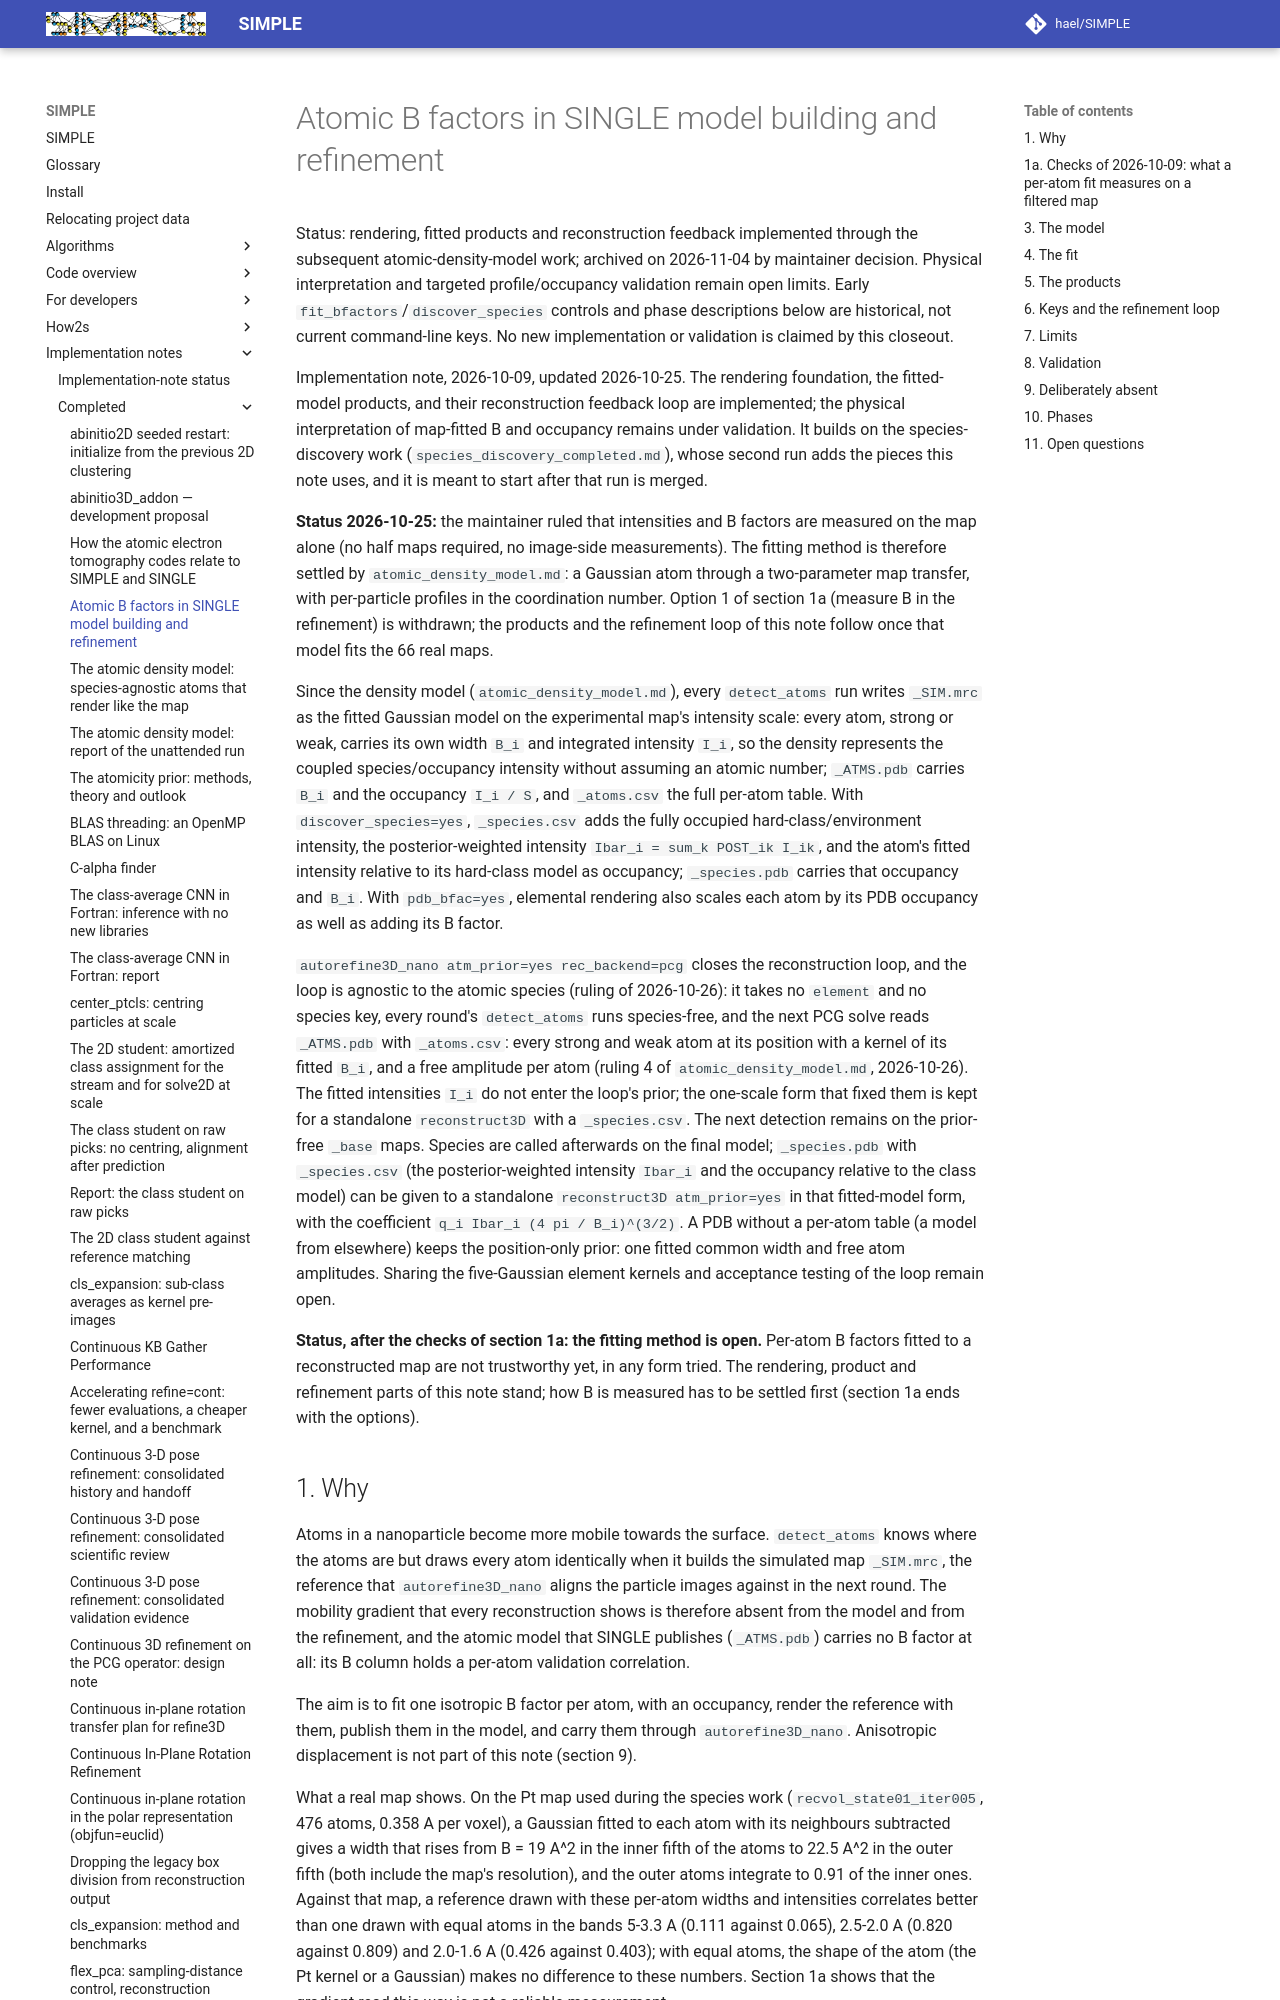

repository: hael/SIMPLE · page: implementation_notes/completed/atom_bfactor_model.html · generator: mkdocs

# Atomic B factors in SINGLE model building and refinement

Status: rendering, fitted products and reconstruction feedback implemented
through the subsequent atomic-density-model work; archived on 2026-11-04 by
maintainer decision. Physical interpretation and targeted profile/occupancy
validation remain open limits. Early `fit_bfactors`/`discover_species` controls
and phase descriptions below are historical, not current command-line keys.
No new implementation or validation is claimed by this closeout.

Implementation note, 2026-10-09, updated 2026-10-25. The rendering foundation, the fitted-model
products, and their reconstruction feedback loop are implemented; the physical interpretation of
map-fitted B and occupancy remains under validation. It builds on
the species-discovery work (`species_discovery_completed.md`), whose second run adds the pieces this note
uses, and it is meant to start after that run is merged.

**Status 2026-10-25:** the maintainer ruled that intensities and B factors are measured on the
map alone (no half maps required, no image-side measurements). The fitting method is therefore
settled by `atomic_density_model.md`: a Gaussian atom through a two-parameter map transfer,
with per-particle profiles in the coordination number. Option 1 of section 1a (measure B in
the refinement) is withdrawn; the products and the refinement loop of this note follow once
that model fits the 66 real maps.

Since the density model (`atomic_density_model.md`), every `detect_atoms` run writes `_SIM.mrc` as
the fitted Gaussian model on the experimental map's intensity scale: every atom, strong or weak,
carries its own width `B_i` and integrated intensity `I_i`, so the density represents the coupled
species/occupancy intensity without assuming an atomic number; `_ATMS.pdb` carries `B_i` and the
occupancy `I_i / S`, and `_atoms.csv` the full per-atom table. With `discover_species=yes`,
`_species.csv` adds the fully occupied hard-class/environment intensity, the posterior-weighted
intensity `Ibar_i = sum_k POST_ik I_ik`, and the atom's fitted intensity relative to its hard-class
model as occupancy; `_species.pdb` carries that occupancy and `B_i`. With `pdb_bfac=yes`, elemental
rendering also scales each atom by its PDB occupancy as well as adding its B factor.

`autorefine3D_nano atm_prior=yes rec_backend=pcg` closes the reconstruction loop, and the loop is
agnostic to the atomic species (ruling of 2026-10-26): it takes no `element` and no species key,
every round's `detect_atoms` runs species-free, and the next PCG solve reads `_ATMS.pdb` with
`_atoms.csv`: every strong and weak atom at its position with a kernel of its fitted `B_i`, and a
free amplitude per atom (ruling 4 of `atomic_density_model.md`, 2026-10-26). The fitted intensities
`I_i` do not enter the loop's prior; the one-scale form that fixed them is kept for a standalone
`reconstruct3D` with a `_species.csv`. The next detection remains on the prior-free `_base` maps. Species are
called afterwards on the final model; `_species.pdb` with `_species.csv` (the posterior-weighted
intensity `Ibar_i` and the occupancy relative to the class model) can be given to a standalone
`reconstruct3D atm_prior=yes` in that fitted-model form, with the coefficient `q_i Ibar_i (4 pi / B_i)^(3/2)`.
A PDB without a per-atom table (a model from elsewhere) keeps the position-only prior: one fitted
common width and free atom amplitudes. Sharing the five-Gaussian element kernels and acceptance
testing of the loop remain open.

**Status, after the checks of section 1a: the fitting method is open.** Per-atom B factors
fitted to a reconstructed map are not trustworthy yet, in any form tried. The rendering,
product and refinement parts of this note stand; how B is measured has to be settled first
(section 1a ends with the options).
